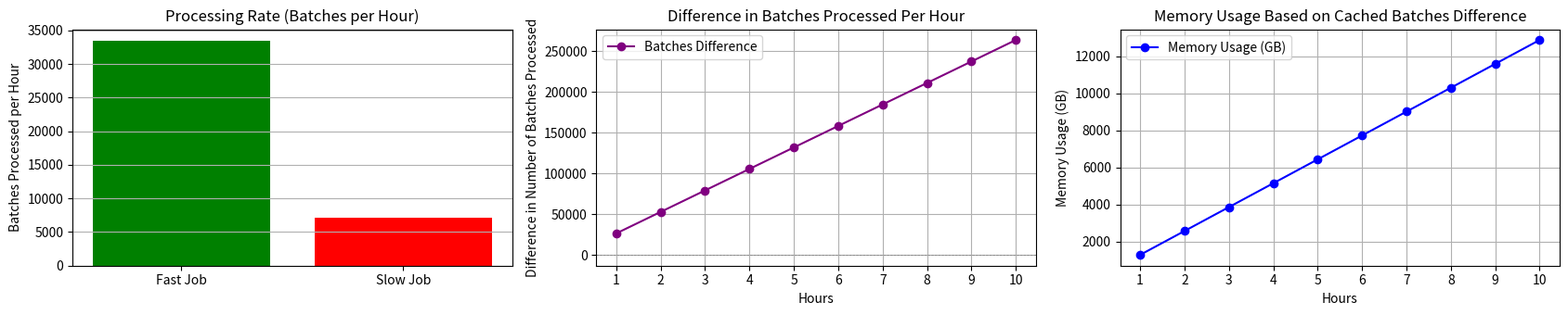

Source code (Python):
import numpy as np
import matplotlib.pyplot as plt

# Given time to process one batch in seconds for both jobs
time_per_batch_fast = 0.107508104  # seconds for the fast job
time_per_batch_slow = 0.507133094  # seconds for the slow job

# Calculate batches processed per hour for both jobs
batches_per_hour_fast = 3600 / time_per_batch_fast
batches_per_hour_slow = 3600 / time_per_batch_slow

# Create a list of hours to plot
hours = np.arange(1, 11)  # from 1 to 10 hours
batches_processed_fast = batches_per_hour_fast * hours  # calculate batches for fast job
batches_processed_slow = batches_per_hour_slow * hours  # calculate batches for slow job

# Calculate the difference in batches processed per hour
batches_difference = batches_processed_fast - batches_processed_slow

# Calculate processing rate (batches per hour)
processing_rate_fast = batches_per_hour_fast
processing_rate_slow = batches_per_hour_slow

# Calculate memory usage based on the difference in cached batches
batch_size_mb = 50  # each batch requires 50 MB
memory_usage_difference = batches_difference * batch_size_mb / 1024  # in GB, considering positive values only
memory_usage_difference[memory_usage_difference < 0] = 0  # Avoid negative memory usage

# Plotting
fig, axs = plt.subplots(1, 3, figsize=(17, 3.5))

# 2. Processing Rate Between the Two Jobs (Vertical Bar Chart)
axs[0].bar(['Fast Job', 'Slow Job'], [processing_rate_fast, processing_rate_slow], color=['green', 'red'])
axs[0].set_title('Processing Rate (Batches per Hour)')
axs[0].set_ylabel('Batches Processed per Hour')
axs[0].grid(axis='y')



# 1. Difference in Batches Processed Per Hour
axs[1].plot(hours, batches_difference, marker='o', color='purple', label='Batches Difference')
axs[1].set_title('Difference in Batches Processed Per Hour')
axs[1].set_xlabel('Hours')
axs[1].set_ylabel('Difference in Number of Batches Processed')
axs[1].set_xticks(hours)
axs[1].grid()
axs[1].axhline(0, color='gray', linewidth=0.5, linestyle='--')  # horizontal line at y=0 for reference
axs[1].legend()



# 3. Memory Usage Based on the Difference in Cached Batches
axs[2].plot(hours, memory_usage_difference, marker='o', color='blue', label='Memory Usage (GB)')
axs[2].set_title('Memory Usage Based on Cached Batches Difference')
axs[2].set_xlabel('Hours')
axs[2].set_ylabel('Memory Usage (GB)')
axs[2].set_xticks(hours)
axs[2].grid()
axs[2].legend()

plt.tight_layout()  # adjusts plot to fit into the figure area
plt.show()
